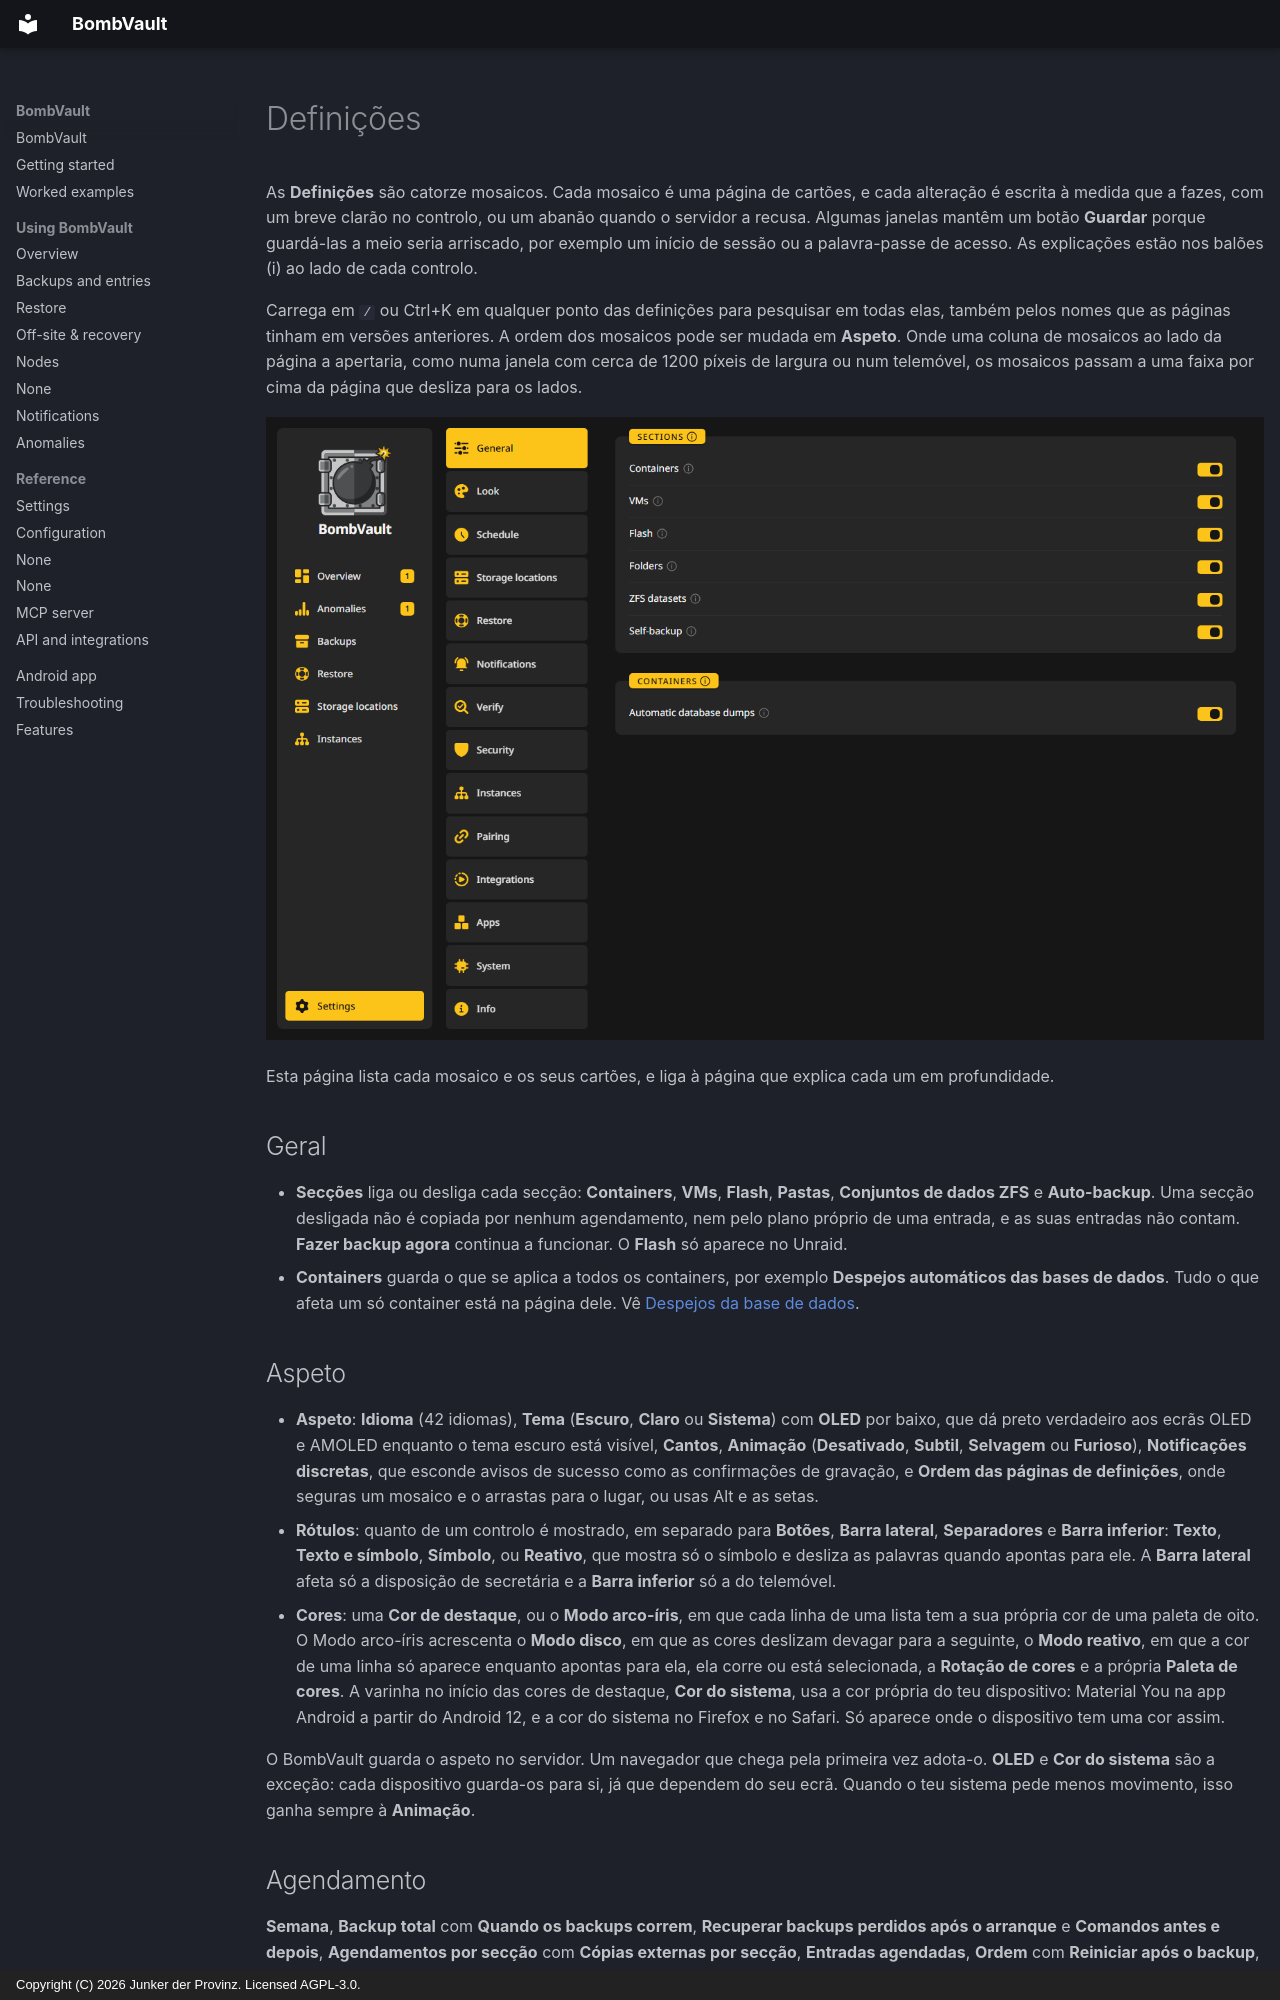

repository: junkerderprovinz/bombvault · page: settings.pt/index.html · generator: mkdocs · copyright: Copyright (C) 2026 Junker der Provinz. Licensed AGPL-3.0.

# Definições

As **Definições** são catorze mosaicos. Cada mosaico é uma página de cartões, e cada alteração é escrita à medida que a fazes, com um breve clarão no controlo, ou um abanão quando o servidor a recusa. Algumas janelas mantêm um botão **Guardar** porque guardá-las a meio seria arriscado, por exemplo um início de sessão ou a palavra-passe de acesso. As explicações estão nos balões (i) ao lado de cada controlo.

Carrega em `/` ou Ctrl+K em qualquer ponto das definições para pesquisar em todas elas, também pelos nomes que as páginas tinham em versões anteriores. A ordem dos mosaicos pode ser mudada em **Aspeto**. Onde uma coluna de mosaicos ao lado da página a apertaria, como numa janela com cerca de 1200 píxeis de largura ou num telemóvel, os mosaicos passam a uma faixa por cima da página que desliza para os lados.

![As Definições com o mosaico Geral aberto.](assets/screenshots/getting-started/settings-rail-dark.png#only-dark)
![As Definições com o mosaico Geral aberto.](assets/screenshots/getting-started/settings-rail-light.png#only-light)

Esta página lista cada mosaico e os seus cartões, e liga à página que explica cada um em profundidade.

## Geral {#general}

- **Secções** liga ou desliga cada secção: **Containers**, **VMs**, **Flash**, **Pastas**, **Conjuntos de dados ZFS** e **Auto-backup**. Uma secção desligada não é copiada por nenhum agendamento, nem pelo plano próprio de uma entrada, e as suas entradas não contam. **Fazer backup agora** continua a funcionar. O **Flash** só aparece no Unraid.
- **Containers** guarda o que se aplica a todos os containers, por exemplo **Despejos automáticos das bases de dados**. Tudo o que afeta um só container está na página dele. Vê [Despejos da base de dados](backups.md#database-dumps).

## Aspeto {#look}

- **Aspeto**: **Idioma** (42 idiomas), **Tema** (**Escuro**, **Claro** ou **Sistema**) com **OLED** por baixo, que dá preto verdadeiro aos ecrãs OLED e AMOLED enquanto o tema escuro está visível, **Cantos**, **Animação** (**Desativado**, **Subtil**, **Selvagem** ou **Furioso**), **Notificações discretas**, que esconde avisos de sucesso como as confirmações de gravação, e **Ordem das páginas de definições**, onde seguras um mosaico e o arrastas para o lugar, ou usas Alt e as setas.
- **Rótulos**: quanto de um controlo é mostrado, em separado para **Botões**, **Barra lateral**, **Separadores** e **Barra inferior**: **Texto**, **Texto e símbolo**, **Símbolo**, ou **Reativo**, que mostra só o símbolo e desliza as palavras quando apontas para ele. A **Barra lateral** afeta só a disposição de secretária e a **Barra inferior** só a do telemóvel.
- **Cores**: uma **Cor de destaque**, ou o **Modo arco-íris**, em que cada linha de uma lista tem a sua própria cor de uma paleta de oito. O Modo arco-íris acrescenta o **Modo disco**, em que as cores deslizam devagar para a seguinte, o **Modo reativo**, em que a cor de uma linha só aparece enquanto apontas para ela, ela corre ou está selecionada, a **Rotação de cores** e a própria **Paleta de cores**. A varinha no início das cores de destaque, **Cor do sistema**, usa a cor própria do teu dispositivo: Material You na app Android a partir do Android 12, e a cor do sistema no Firefox e no Safari. Só aparece onde o dispositivo tem uma cor assim.

O BombVault guarda o aspeto no servidor. Um navegador que chega pela primeira vez adota-o. **OLED** e **Cor do sistema** são a exceção: cada dispositivo guarda-os para si, já que dependem do seu ecrã. Quando o teu sistema pede menos movimento, isso ganha sempre à **Animação**.

## Agendamento {#schedule}

**Semana**, **Backup total** com **Quando os backups correm**, **Recuperar backups perdidos após o arranque** e **Comandos antes e depois**, **Agendamentos por secção** com **Cópias externas por secção**, **Entradas agendadas**, **Ordem** com **Reiniciar após o backup**, **Instantâneo em vez de parar**, **Atualizações após o backup** e **Inatividade antes do backup**. Vê [Agendamentos](schedules.md).
